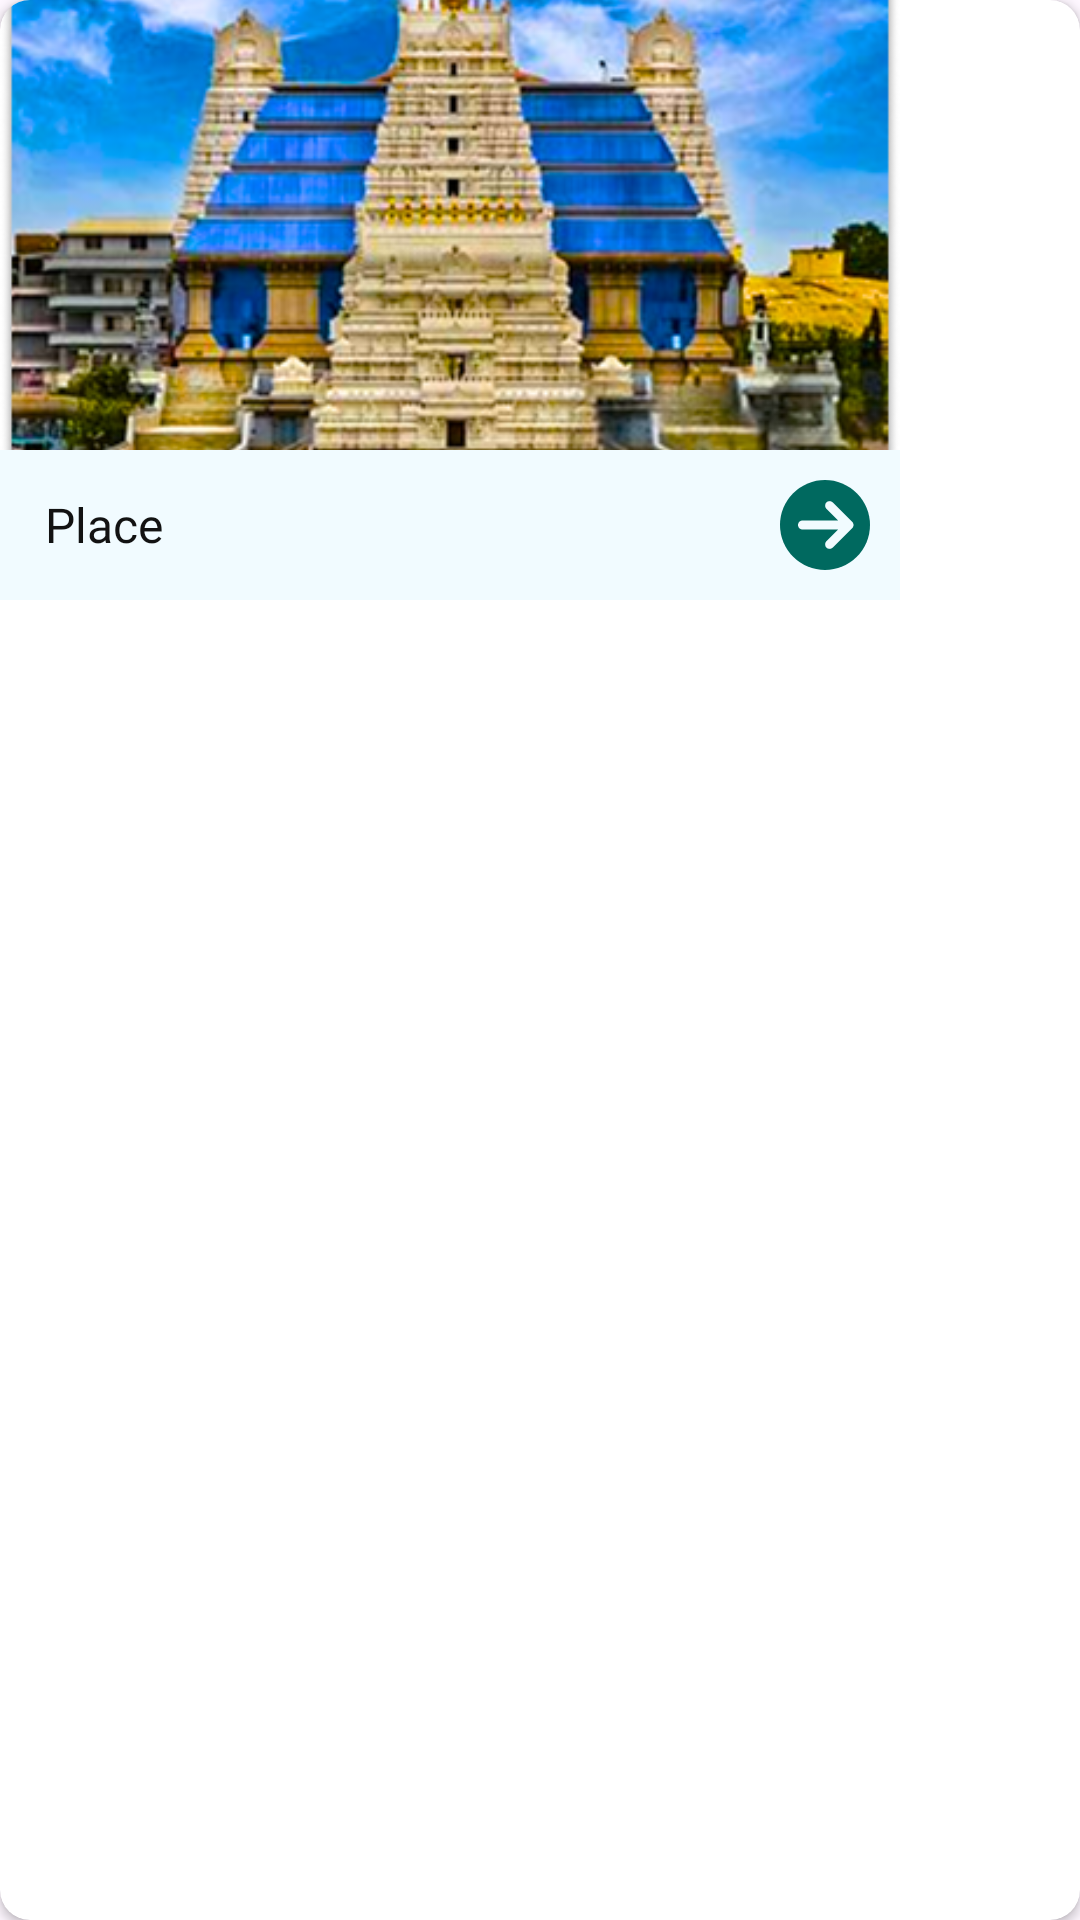

Produce the Android XML layout that renders to this screen, including the resource entries it uses.
<!-- AndroidManifest.xml: application theme Theme.TransportBuddy -->
<!-- res/layout/rcview_places.xml -->
<?xml version="1.0" encoding="utf-8"?>
<androidx.cardview.widget.CardView xmlns:android="http://schemas.android.com/apk/res/android"
    xmlns:app="http://schemas.android.com/apk/res-auto"
    android:layout_width="wrap_content"
    android:layout_height="wrap_content"
    app:cardCornerRadius="10dp"
    android:elevation="5dp"
    android:layout_gravity="top|center"
    android:layout_margin="10dp">

    <androidx.constraintlayout.widget.ConstraintLayout
        android:layout_width="wrap_content"
        android:layout_height="wrap_content">

        <ImageView
            android:id="@+id/place_image"
            android:layout_width="300dp"
            android:layout_height="200dp"
            android:adjustViewBounds="true"
            android:contentDescription="@string/txt_place"
            android:scaleType="centerCrop"
            android:src="@drawable/img_iskcon"
            app:layout_constraintEnd_toEndOf="parent"
            app:layout_constraintStart_toStartOf="parent"
            app:layout_constraintTop_toTopOf="parent" />

        <LinearLayout
            android:layout_width="300dp"
            android:layout_height="wrap_content"
            android:background="@color/white1"
            android:orientation="horizontal"
            android:padding="5dp"
            app:layout_constraintBottom_toBottomOf="@+id/place_image"
            app:layout_constraintEnd_toEndOf="@+id/place_image"
            app:layout_constraintStart_toStartOf="@+id/place_image">

            <TextView
                android:id="@+id/place_name"
                android:layout_width="wrap_content"
                android:layout_height="wrap_content"
                android:layout_gravity="start|center"
                android:layout_marginStart="10dp"
                android:fontFamily="@font/montserrat_medium"
                android:text="@string/txt_place_name"
                android:textColor="@color/black1"
                android:textSize="16sp" />

            <View
                android:layout_width="0dp"
                android:layout_height="0dp"
                android:layout_gravity="center"
                android:layout_weight="1" />

            <ImageView
                android:layout_width="wrap_content"
                android:layout_height="wrap_content"
                android:backgroundTint="@android:color/transparent"
                android:contentDescription="@string/txt_idk"
                android:layout_margin="5dp"
                android:src="@drawable/icon_arrow" />
        </LinearLayout>
    </androidx.constraintlayout.widget.ConstraintLayout>

</androidx.cardview.widget.CardView>
<!-- resources referenced by this layout -->
<resources>
  <color name="black1">#121212</color>
  <color name="white1">#F1FBFF</color>
  <!-- drawable icon_arrow (drawable) -->
  <vector xmlns:android="http://schemas.android.com/apk/res/android"
      android:width="30dp"
      android:height="30dp"
      android:viewportWidth="30"
      android:viewportHeight="30">
    <path
        android:pathData="M15,15m-15,0a15,15 0,1 1,30 0a15,15 0,1 1,-30 0"
        android:fillColor="#00695F"/>
    <path
        android:pathData="M6,15C6,14.602 6.158,14.221 6.439,13.939C6.721,13.658 7.102,13.5 7.5,13.5H19.38L15.44,9.56C15.175,9.276 15.031,8.9 15.038,8.511C15.045,8.122 15.202,7.752 15.477,7.477C15.752,7.202 16.122,7.045 16.511,7.038C16.9,7.031 17.276,7.175 17.56,7.44L24.06,13.94C24.341,14.221 24.499,14.603 24.499,15C24.499,15.398 24.341,15.779 24.06,16.06L17.56,22.56C17.276,22.825 16.9,22.969 16.511,22.962C16.122,22.956 15.752,22.798 15.477,22.523C15.202,22.249 15.045,21.878 15.038,21.489C15.031,21.101 15.175,20.724 15.44,20.44L19.38,16.5H7.5C7.102,16.5 6.721,16.342 6.439,16.061C6.158,15.779 6,15.398 6,15Z"
        android:fillColor="#F1FBFF"/>
  </vector>
  <!-- drawable img_iskcon: png bitmap (drawable, 324282 bytes) -->
  <string name="txt_idk">IDK</string>
  <string name="txt_place">Places</string>
  <string name="txt_place_name">Place</string>
  <style name="Theme.TransportBuddy" parent="Base.Theme.TransportBuddy" />
  <style name="Base.Theme.TransportBuddy" parent="Theme.Material3.Light.NoActionBar">
          
          
      </style>
</resources>
